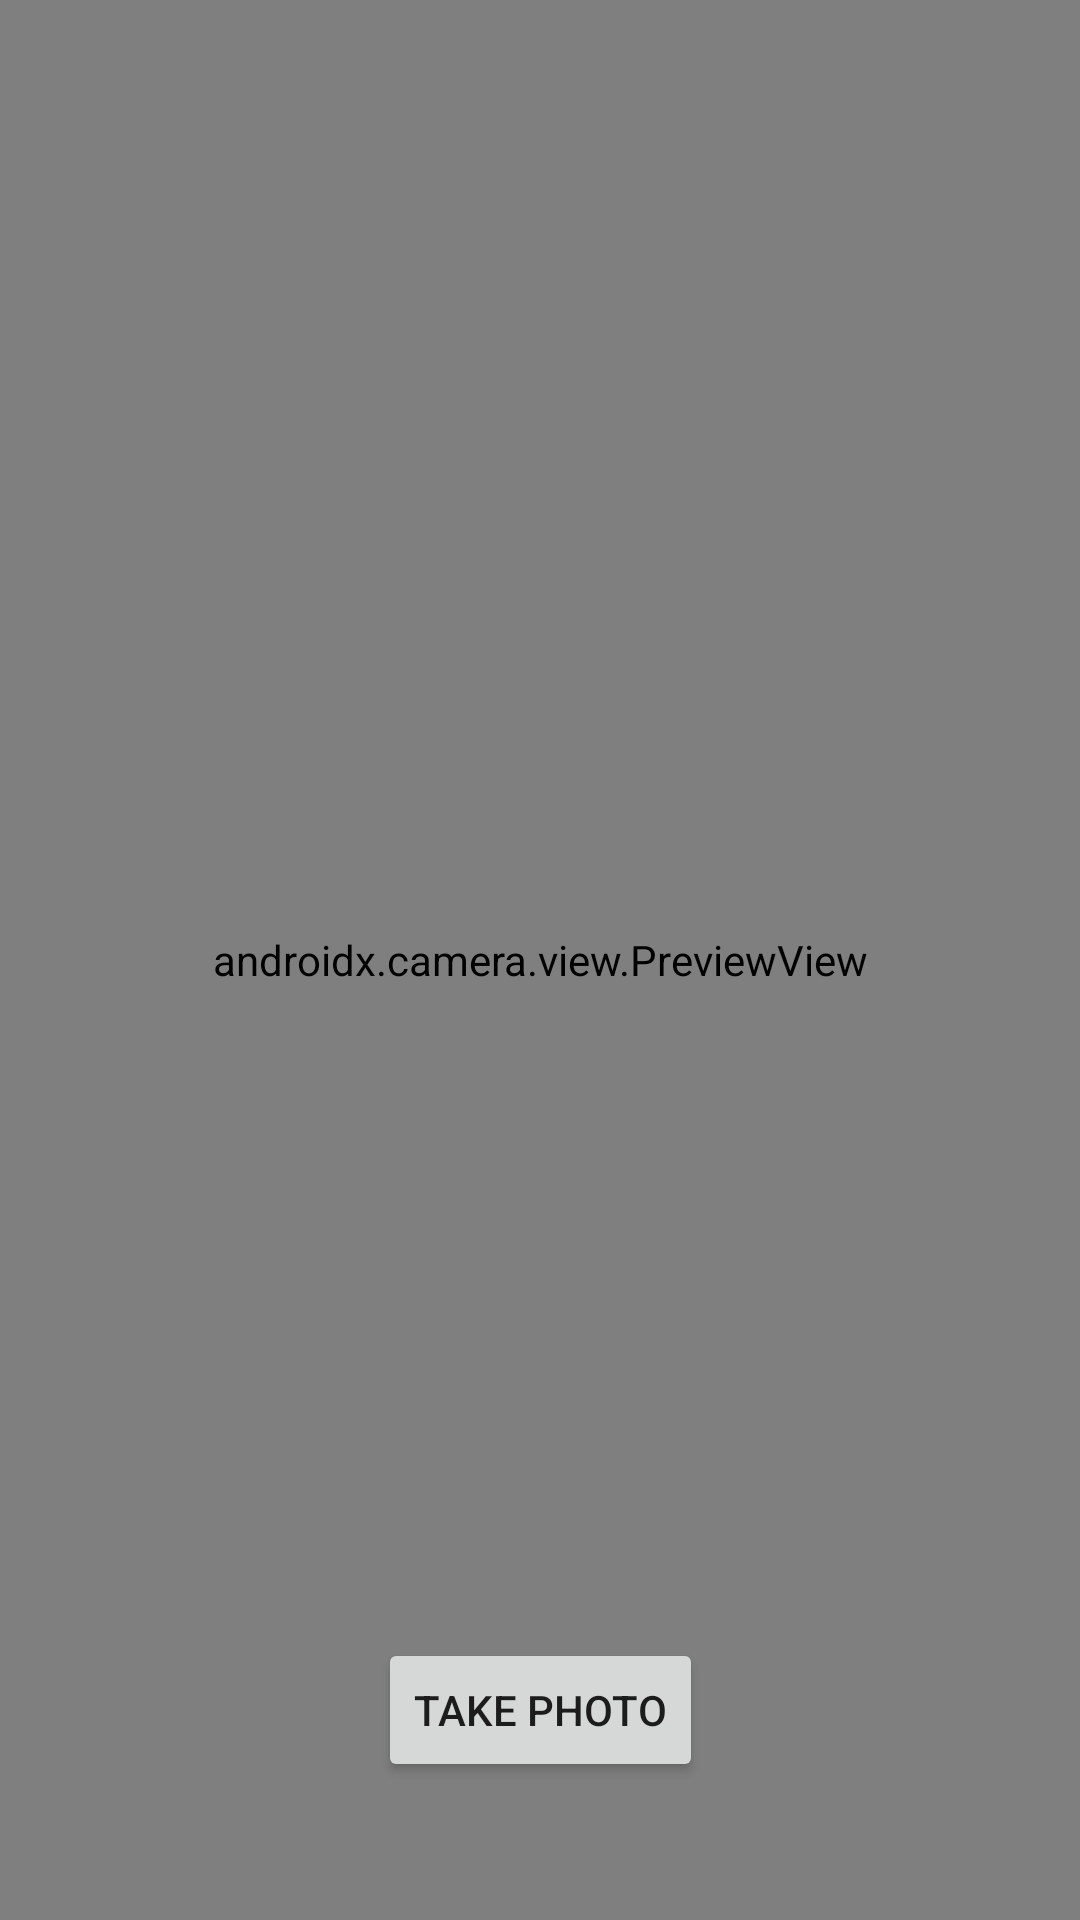

This screen was rendered from an Android layout file. Write that file and the resources it references.
<!-- AndroidManifest.xml: application theme Theme.WhatsMyArtWorth -->
<!-- res/layout/activity_takephoto.xml -->
<?xml version="1.0" encoding="utf-8"?>
<androidx.constraintlayout.widget.ConstraintLayout xmlns:android="http://schemas.android.com/apk/res/android"
    xmlns:app="http://schemas.android.com/apk/res-auto"
    xmlns:tools="http://schemas.android.com/tools"
    android:layout_width="match_parent"
    android:layout_height="match_parent"
    tools:context=".TakePictureActivity">

    <Button
        android:id="@+id/btnTakePhoto"
        android:layout_width="wrap_content"
        android:layout_height="wrap_content"
        android:layout_marginTop="500dp"
        android:text="Take Photo"
        app:layout_constraintBottom_toBottomOf="parent"
        app:layout_constraintEnd_toEndOf="parent"
        app:layout_constraintStart_toStartOf="parent"
        app:layout_constraintTop_toTopOf="@+id/viewFinder" />

    <androidx.camera.view.PreviewView
        android:id="@+id/viewFinder"
        android:layout_width="match_parent"
        android:layout_height="match_parent"
        tools:layout_editor_absoluteX="0dp"
        tools:layout_editor_absoluteY="0dp" />


</androidx.constraintlayout.widget.ConstraintLayout>
<!-- resources referenced by this layout -->
<resources>
  <style name="Theme.WhatsMyArtWorth" parent="Theme.MaterialComponents.DayNight.DarkActionBar">
          
          <item name="colorPrimary">@color/purple_500</item>
          <item name="colorPrimaryVariant">@color/purple_700</item>
          <item name="colorOnPrimary">@color/white</item>
          
          <item name="colorSecondary">@color/teal_200</item>
          <item name="colorSecondaryVariant">@color/teal_700</item>
          <item name="colorOnSecondary">@color/black</item>
          
          <item name="android:statusBarColor">?attr/colorPrimaryVariant</item>
          
      </style>
  <!-- not gathered from this repository: default colours our renderer supplied (Android Studio template values) -->
  <color name="purple_500">#FF6200EE</color>
  <color name="purple_700">#FF3700B3</color>
  <color name="teal_200">#FF03DAC5</color>
  <color name="teal_700">#FF018786</color>
  <color name="black">#FF000000</color>
  <color name="white">#FFFFFFFF</color>
</resources>
